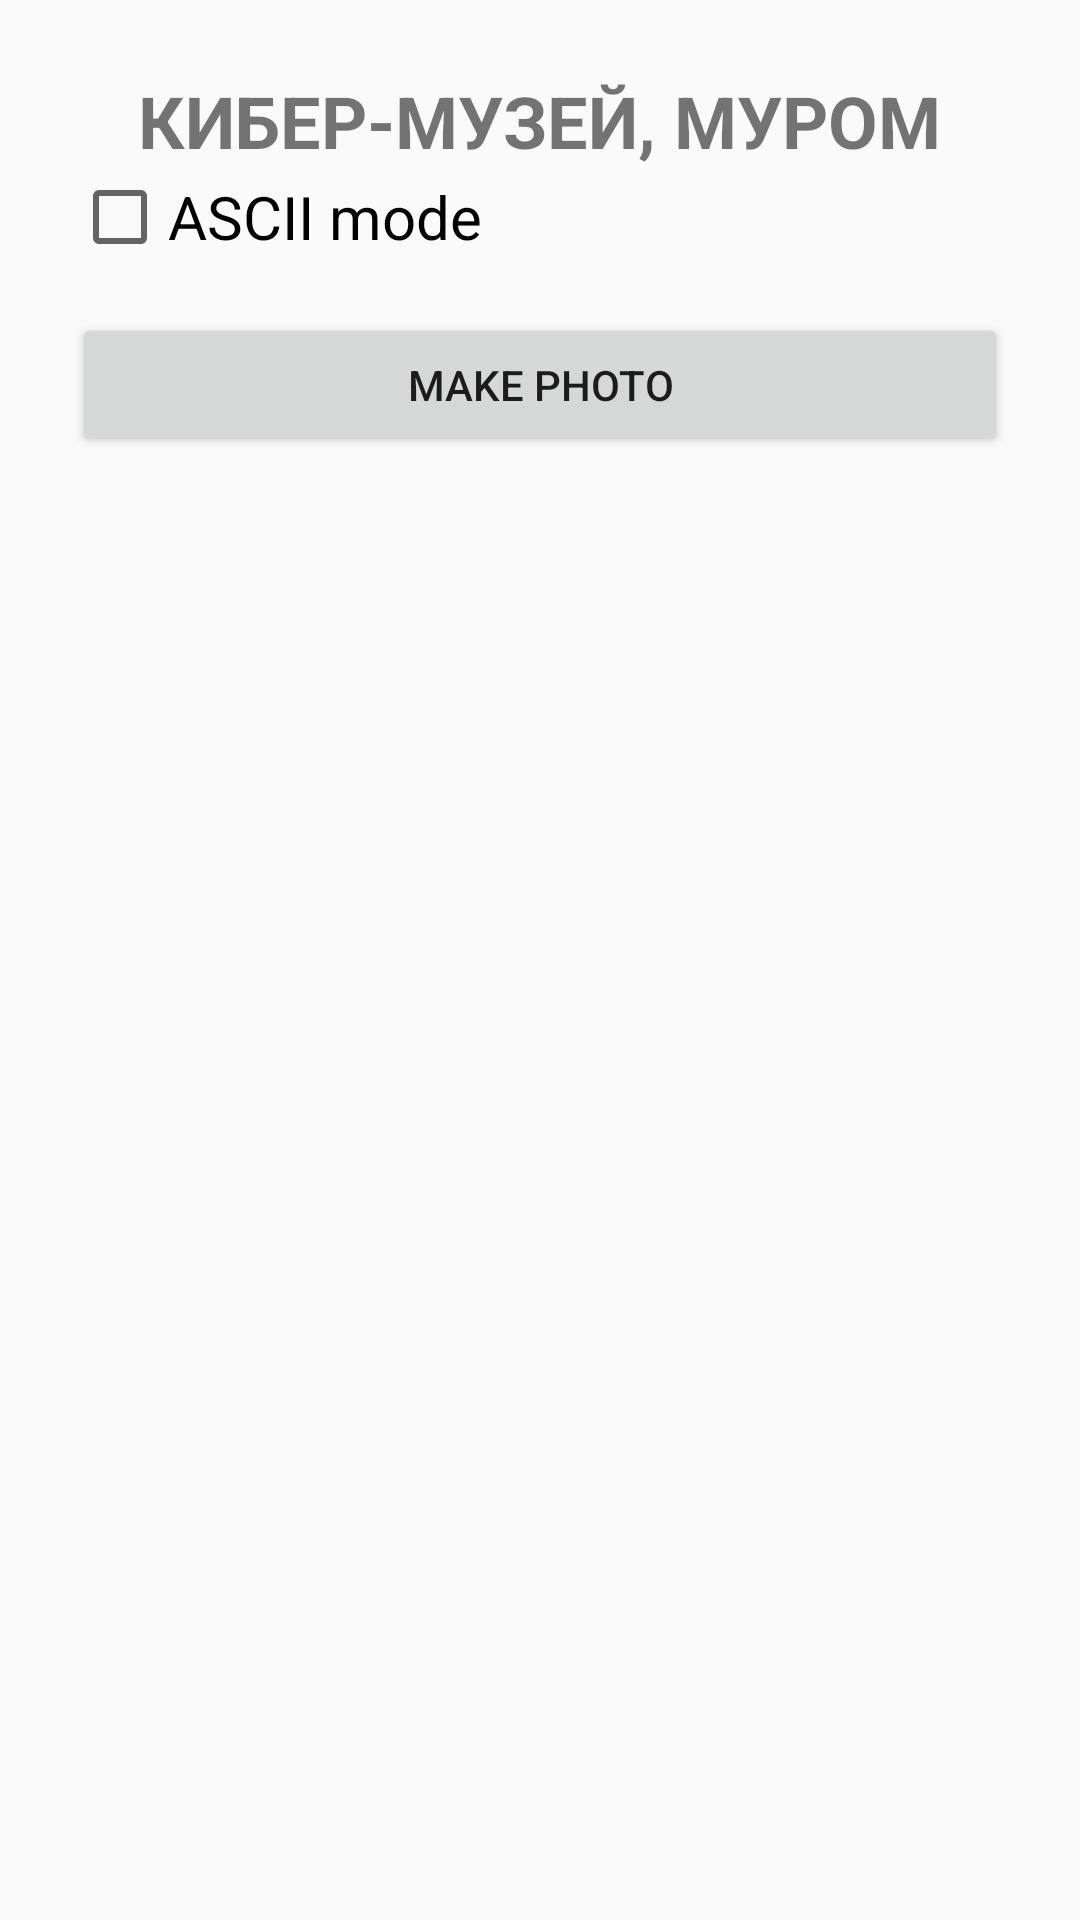

Layout XML and referenced resources for this Android screen:
<!-- AndroidManifest.xml: application theme android:Theme.Material.Light.NoActionBar -->
<!-- res/layout/activity_main.xml -->
<?xml version="1.0" encoding="utf-8"?>
<LinearLayout xmlns:android="http://schemas.android.com/apk/res/android"
    android:layout_width="match_parent"
    android:layout_height="match_parent"
    android:orientation="vertical"
    android:padding="24dp">

    <TextView
        android:layout_width="wrap_content"
        android:layout_height="wrap_content"
        android:layout_gravity="center_horizontal"
        android:text="@string/main_title"
        android:textSize="24sp"
        android:textStyle="bold" />

    <CheckBox
        android:id="@+id/ascii_mode"
        android:layout_width="wrap_content"
        android:layout_height="wrap_content"
        android:checked="false"
        android:text="@string/ascii_mode"
        android:textSize="20sp" />

    <Button
        android:id="@+id/make_photo"
        android:layout_width="match_parent"
        android:layout_height="wrap_content"
        android:layout_marginTop="16dp"
        android:text="@string/make_photo" />

    <TextView
        android:id="@+id/status"
        android:layout_width="match_parent"
        android:layout_height="wrap_content"
        android:layout_marginTop="24dp"
        android:textIsSelectable="true"
        android:textSize="16sp" />
</LinearLayout>
<!-- resources referenced by this layout -->
<resources>
  <string name="ascii_mode">ASCII mode</string>
  <string name="main_title">КИБЕР-МУЗЕЙ, МУРОМ</string>
  <string name="make_photo">Make photo</string>
</resources>
